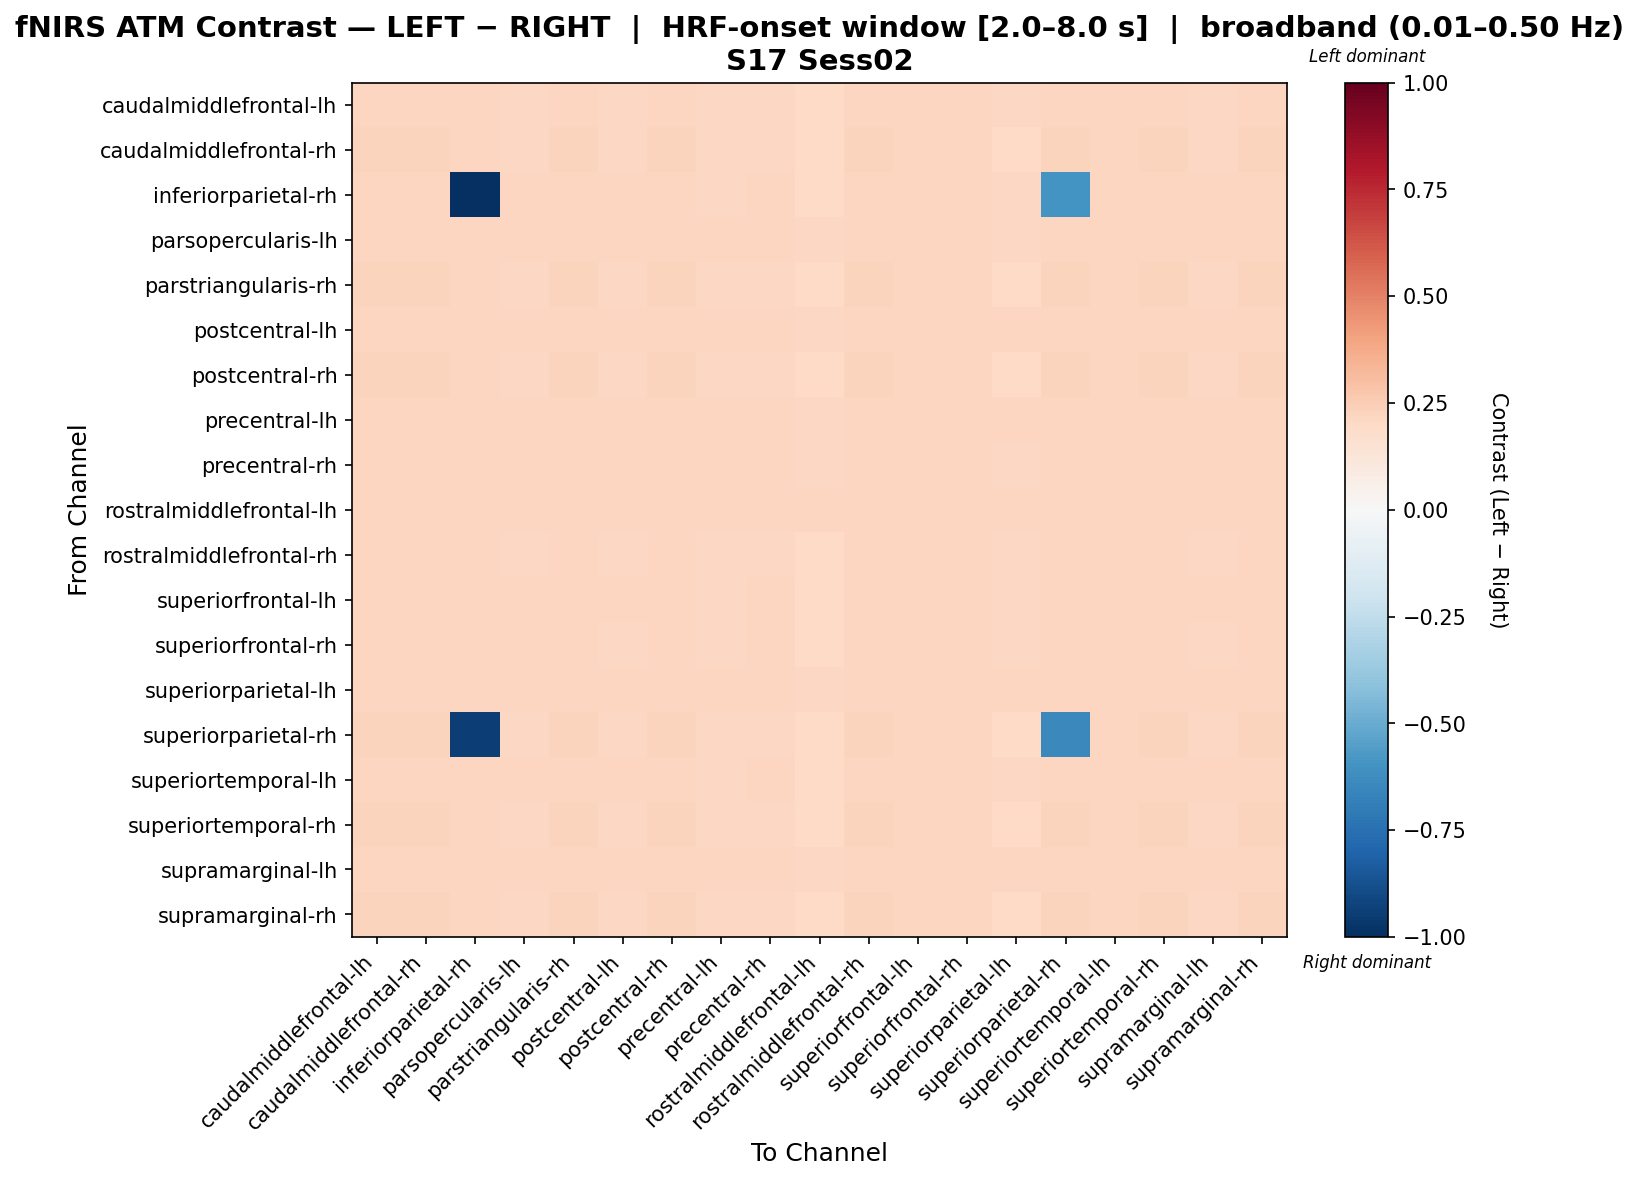

The table this chart was drawn from, first rows:
, caudalmiddlefrontal-lh, caudalmiddlefrontal-rh, inferiorparietal-rh, parsopercularis-lh, parstriangularis-rh, postcentral-lh, postcentral-rh, precentral-lh, precentral-rh, rostralmiddlefrontal-lh, rostralmiddlefrontal-rh, superiorfrontal-lh, superiorfrontal-rh, superiorparietal-lh, superiorparietal-rh, superiortemporal-lh, superiortemporal-rh, supramarginal-lh, supramarginal-rh
caudalmiddlefrontal-lh, 0.2185, 0.2185, 0.2134, 0.2108, 0.2185, 0.2083, 0.2185, 0.2058, 0.2108, 0.1981, 0.2185, 0.2134, 0.2159, 0.2032, 0.2185, 0.2134, 0.2185, 0.2083, 0.2185
caudalmiddlefrontal-rh, 0.2199, 0.2199, 0.2123, 0.2098, 0.2199, 0.2073, 0.2199, 0.2048, 0.2098, 0.1972, 0.2199, 0.2123, 0.2148, 0.2023, 0.2199, 0.2123, 0.2199, 0.2073, 0.2199
inferiorparietal-rh, 0.2148, 0.2148, -1.0, 0.2148, 0.2148, 0.2121, 0.2148, 0.2095, 0.2148, 0.2016, 0.2148, 0.2148, 0.2148, 0.2069, -0.5951, 0.2148, 0.2148, 0.2121, 0.2148
parsopercularis-lh, 0.2141, 0.2141, 0.2141, 0.2141, 0.2141, 0.2141, 0.2141, 0.2114, 0.2141, 0.2034, 0.2141, 0.2141, 0.2141, 0.2087, 0.2141, 0.2141, 0.2141, 0.2141, 0.2141
parstriangularis-rh, 0.2199, 0.2199, 0.2123, 0.2098, 0.2199, 0.2073, 0.2199, 0.2048, 0.2098, 0.1972, 0.2199, 0.2123, 0.2148, 0.2023, 0.2199, 0.2123, 0.2199, 0.2073, 0.2199
postcentral-lh, 0.2137, 0.2137, 0.2137, 0.2137, 0.2137, 0.2137, 0.2137, 0.2137, 0.2137, 0.2055, 0.2137, 0.2137, 0.2137, 0.211, 0.2137, 0.2137, 0.2137, 0.2137, 0.2137
postcentral-rh, 0.2199, 0.2199, 0.2123, 0.2098, 0.2199, 0.2073, 0.2199, 0.2048, 0.2098, 0.1972, 0.2199, 0.2123, 0.2148, 0.2023, 0.2199, 0.2123, 0.2199, 0.2073, 0.2199
precentral-lh, 0.2134, 0.2134, 0.2134, 0.2134, 0.2134, 0.2134, 0.2134, 0.2134, 0.2134, 0.2078, 0.2134, 0.2134, 0.2134, 0.2134, 0.2134, 0.2134, 0.2134, 0.2134, 0.2134
precentral-rh, 0.2141, 0.2141, 0.2141, 0.2141, 0.2141, 0.2141, 0.2141, 0.2114, 0.2141, 0.2034, 0.2141, 0.2141, 0.2141, 0.2087, 0.2141, 0.2141, 0.2141, 0.2141, 0.2141
rostralmiddlefrontal-lh, 0.2131, 0.2131, 0.2131, 0.2131, 0.2131, 0.2131, 0.2131, 0.2131, 0.2131, 0.2131, 0.2131, 0.2131, 0.2131, 0.2131, 0.2131, 0.2131, 0.2131, 0.2131, 0.2131
rostralmiddlefrontal-rh, 0.2185, 0.2185, 0.2134, 0.2108, 0.2185, 0.2083, 0.2185, 0.2058, 0.2108, 0.1981, 0.2185, 0.2134, 0.2159, 0.2032, 0.2185, 0.2134, 0.2185, 0.2083, 0.2185
superiorfrontal-lh, 0.2148, 0.2148, 0.2148, 0.2148, 0.2148, 0.2121, 0.2148, 0.2095, 0.2148, 0.2016, 0.2148, 0.2148, 0.2148, 0.2069, 0.2148, 0.2148, 0.2148, 0.2121, 0.2148
superiorfrontal-rh, 0.2157, 0.2157, 0.2157, 0.2131, 0.2157, 0.2105, 0.2157, 0.2079, 0.2131, 0.2001, 0.2157, 0.2157, 0.2157, 0.2053, 0.2157, 0.2157, 0.2157, 0.2105, 0.2157
superiorparietal-lh, 0.2133, 0.2133, 0.2133, 0.2133, 0.2133, 0.2133, 0.2133, 0.2133, 0.2133, 0.2104, 0.2133, 0.2133, 0.2133, 0.2133, 0.2133, 0.2133, 0.2133, 0.2133, 0.2133
superiorparietal-rh, 0.2199, 0.2199, -0.9446, 0.2098, 0.2199, 0.2073, 0.2199, 0.2048, 0.2098, 0.1972, 0.2199, 0.2123, 0.2148, 0.2023, -0.6478, 0.2123, 0.2199, 0.2073, 0.2199
superiortemporal-lh, 0.2148, 0.2148, 0.2148, 0.2148, 0.2148, 0.2121, 0.2148, 0.2095, 0.2148, 0.2016, 0.2148, 0.2148, 0.2148, 0.2069, 0.2148, 0.2148, 0.2148, 0.2121, 0.2148
superiortemporal-rh, 0.2199, 0.2199, 0.2123, 0.2098, 0.2199, 0.2073, 0.2199, 0.2048, 0.2098, 0.1972, 0.2199, 0.2123, 0.2148, 0.2023, 0.2199, 0.2123, 0.2199, 0.2073, 0.2199
supramarginal-lh, 0.2137, 0.2137, 0.2137, 0.2137, 0.2137, 0.2137, 0.2137, 0.2137, 0.2137, 0.2055, 0.2137, 0.2137, 0.2137, 0.211, 0.2137, 0.2137, 0.2137, 0.2137, 0.2137
supramarginal-rh, 0.2199, 0.2199, 0.2123, 0.2098, 0.2199, 0.2073, 0.2199, 0.2048, 0.2098, 0.1972, 0.2199, 0.2123, 0.2148, 0.2023, 0.2199, 0.2123, 0.2199, 0.2073, 0.2199
